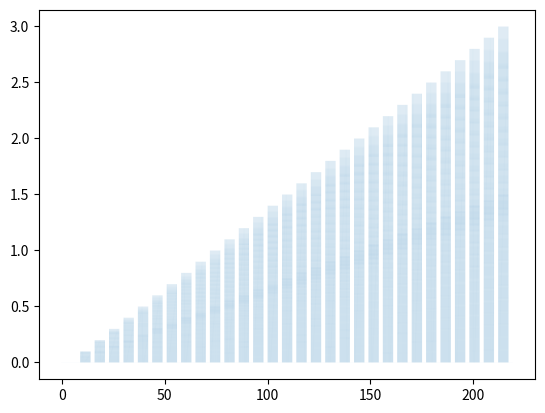

Here is the Python script that generated this plot: (Note: this script raises an exception after producing the figure.)
#!/usr/bin/env python
# -*- coding: utf-8

# For usage, type: python create_right_left_seg_mask.py -h

# Authors: Kenneth Weber

import argparse
import numpy as np
import matplotlib.pyplot as plt
from scipy.signal import square


def get_parser():
    parser = argparse.ArgumentParser(
        description="Create Create 1D stimulation vector for BIOPAC stmisola")
    parser.add_argument('-type', default="monophasic", required=False, type=str,
                        help="biphasic or monophasic")
    parser.add_argument('-stim_f', default=100, required=False, type=int,
                        help="Stimulation frequency in Hz")
    parser.add_argument('-stim_pw', default=0.00015, required=False, type=float,
                        help="Stimulation pulse width in seconds")
    parser.add_argument('-stim_duration', default=5, required=False, type=int,
                        help="Duration of stimulation block in seconds.")
    parser.add_argument('-no_stim_duration', default=2, required=False, type=int,
                    help="Duration of no stimulation block in seconds.")
    parser.add_argument('-stim_amps', default='0.0,0.1,0.2,0.3,0.4,0.5,0.6,0.7,0.8,0.9,1.0,1.1,1.2,1.3,1.4,1.5,1.6,1.7,1.8,1.9,2.0,2.1,2.2,2.3,2.4,2.5,2.6,2.7,2.8,2.9,3.0', required=False, type=str,
                        help="Comma separated amplitudes of BIOPAC stim file in Volts. For example: '0.2,0.4,0.6,0.8,1.0'")
    parser.add_argument('-samp_f', default=100000, required=False, type=int,
                        help="Sampling frequency of stimulation vector in Hz")
    return parser

def main():
    parser = get_parser()
    args = parser.parse_args()

    amps=args.stim_amps.split(',')

    n_stim_blocks=len(amps)

    #Create vector of zeros length of stimulation experiment
    stim_vector = np.zeros( ((n_stim_blocks*args.stim_duration) + ((n_stim_blocks+1)*args.no_stim_duration)) *args.samp_f)

    #phase of stimulation wave default is 0
    phase=0

    #create time vector for stim_block
    time=np.arange(0,args.stim_duration, 1/args.samp_f)+phase


    #Raise erorr if pulse width is greater than sampling period
    if args.stim_pw/(1/args.stim_f) > 1:
        raise ValueError('Pulse width greater than sampling period. Reduce pulse width for this sampling frequency')
    
    stim_index=0
    for block in np.arange(1, (n_stim_blocks)+1):
        #pw/1/sampling_f = duty cycle
        if args.type.lower() == 'biphasic':
            stim_block=float(amps[block-1])*(square((2 * np.pi * args.stim_f * time), args.stim_pw/(1/args.stim_f))) 
        elif args.type.lower() == 'monophasic':
            stim_block=float(amps[block-1])*((square((2 * np.pi * args.stim_f * time), args.stim_pw/(1/args.stim_f)) + 1)/2)
        else:
            raise ValueError('Biphasic or monophasic not specified correctly.')

        block_start=(block*args.samp_f*args.no_stim_duration) + ((block-1)*args.samp_f*args.stim_duration)
        stim_vector[block_start:block_start+(args.stim_duration*args.samp_f)]=stim_block
        stim_index+=1

    plt.plot(np.arange(0,len(stim_vector)/args.samp_f, 1/args.samp_f), stim_vector, linewidth=0.01)
    plt.savefig(args.filename + '.pdf')
    filename = args.type + '_stim_f_' + \
        str(args.stim_f) + 'hz_stim_pw_' + \
        str(args.stim_pw) + 's_stim_duration_' + \
        str(args.stim_duration) + 's_no_stim_duration'+ \
        str(args.no_stim_duration)  + '_s_amps_' + \
        args.stim_amps + 'mA_samp_f' + \
        str(args.samp_f) + '*.tsv'
    np.savetxt(filename, stim_vector, fmt='%.1f\n', newline='')

if __name__ == '__main__':
    main()
    
